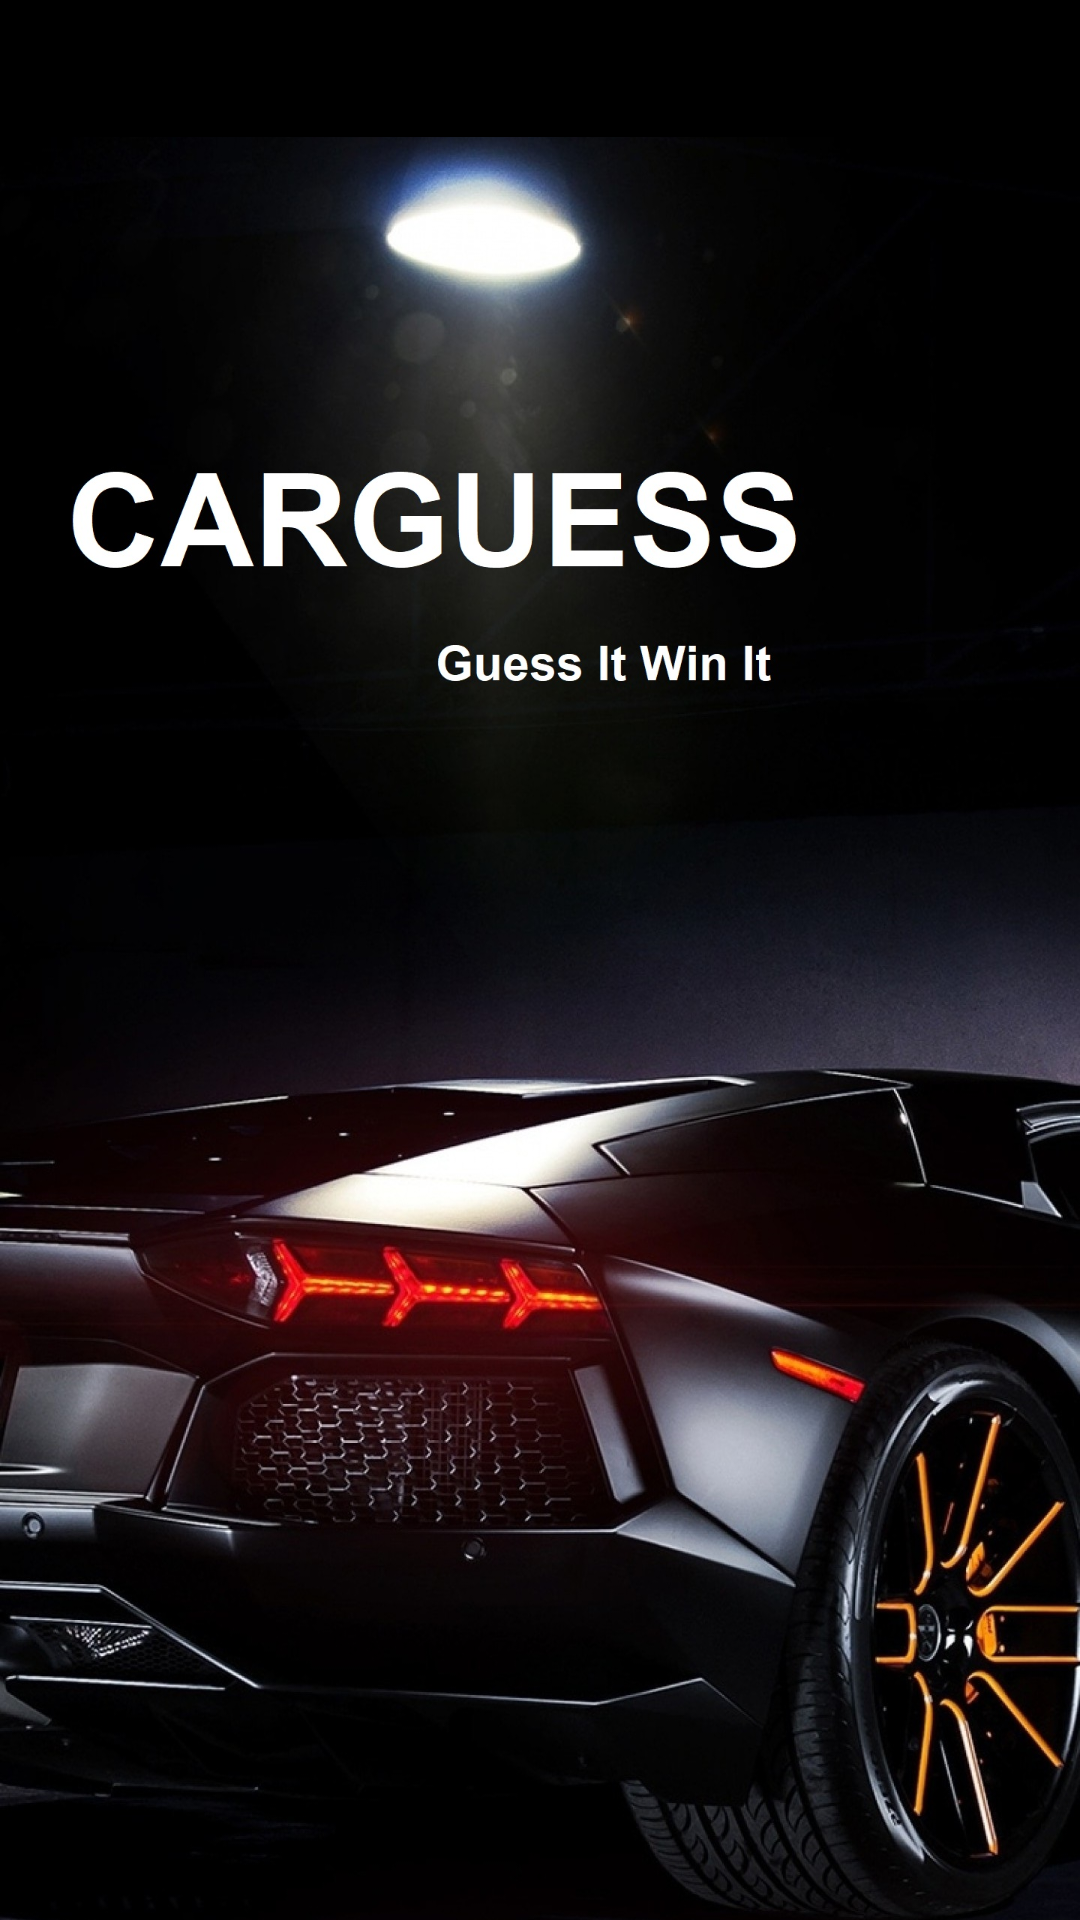

Reconstruct the res/layout file that produces this screen, plus the resources it refers to.
<!-- AndroidManifest.xml: application theme Theme.Cars -->
<!-- res/layout/activity_splash.xml -->
<?xml version="1.0" encoding="utf-8"?>
<RelativeLayout xmlns:android="http://schemas.android.com/apk/res/android"
    xmlns:app="http://schemas.android.com/apk/res-auto"
    xmlns:tools="http://schemas.android.com/tools"
    android:layout_width="match_parent"
    android:layout_height="match_parent"
    android:background="#000000"
    android:gravity="center"
    tools:context=".SplashActivity">

    <LinearLayout
        android:layout_width="wrap_content"
        android:layout_height="wrap_content"
        android:orientation="vertical">

        <ImageView
            android:layout_width="wrap_content"
            android:layout_height="731dp"
            android:src="@drawable/splash_screen" />


    </LinearLayout>


</RelativeLayout>
<!-- resources referenced by this layout -->
<resources>
  <!-- drawable splash_screen: jpg bitmap (drawable, 499384 bytes) -->
  <style name="Theme.Cars" parent="Theme.MaterialComponents.DayNight.NoActionBar">
          
          <item name="colorPrimary">@color/purple_500</item>
          <item name="colorPrimaryVariant">@color/purple_700</item>
          <item name="colorOnPrimary">@color/white</item>
          
          <item name="colorSecondary">@color/teal_200</item>
          <item name="colorSecondaryVariant">@color/teal_700</item>
          <item name="colorOnSecondary">@color/black</item>
          
          <item name="android:statusBarColor" tools:targetApi="l">?attr/colorPrimaryVariant</item>
          
  
      </style>
  <!-- not gathered from this repository: default colours our renderer supplied (Android Studio template values) -->
  <color name="purple_500">#FF6200EE</color>
  <color name="purple_700">#FF3700B3</color>
  <color name="teal_200">#FF03DAC5</color>
  <color name="teal_700">#FF018786</color>
  <color name="black">#FF000000</color>
  <color name="white">#FFFFFFFF</color>
</resources>
